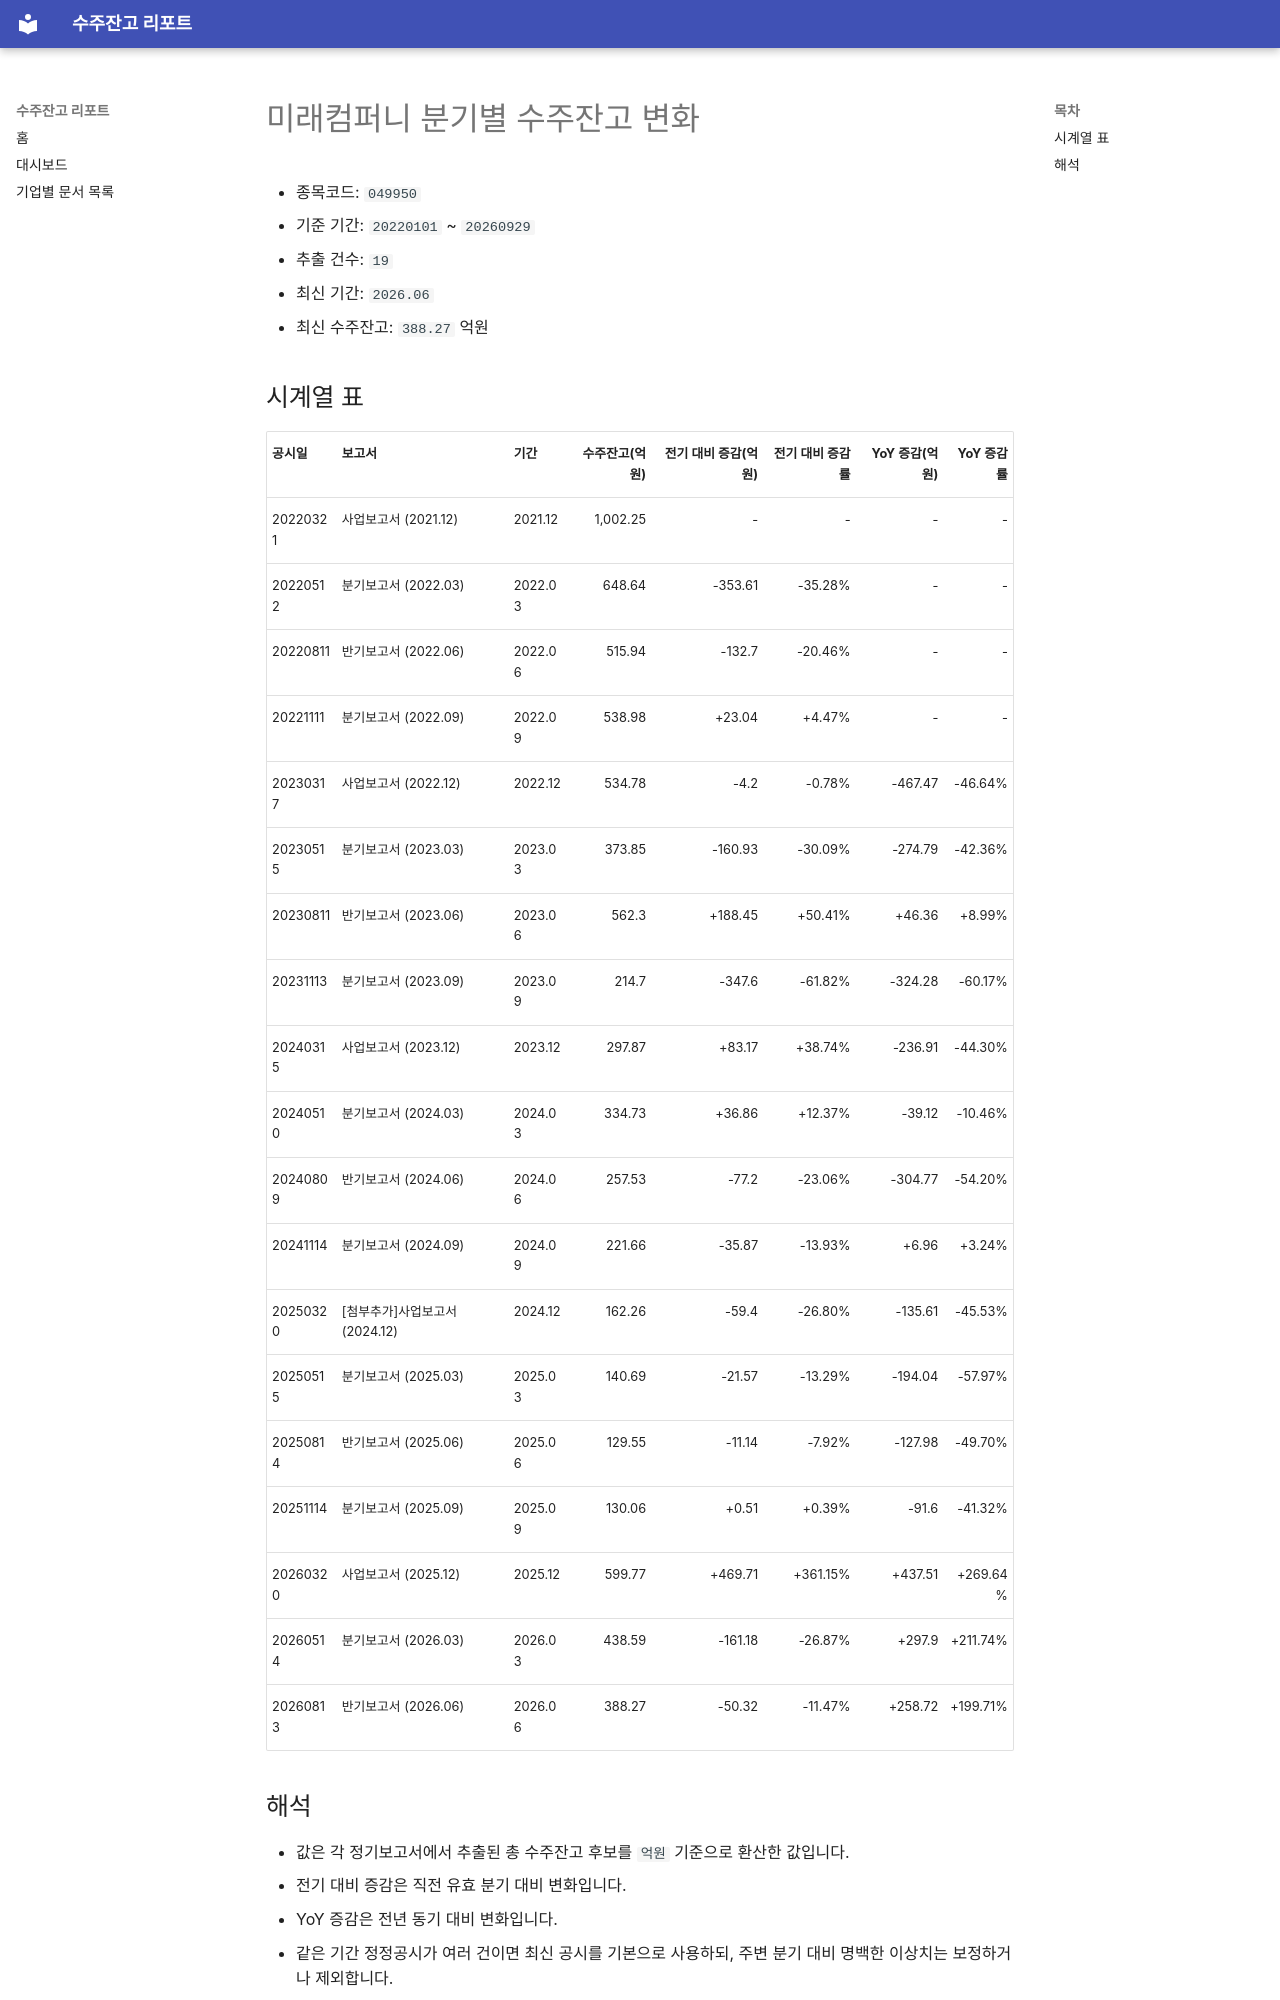

repository: agent-jaden/order-backlog-dashboard · page: companies/미래컴퍼니_수주잔고(049950)/index.html · generator: mkdocs

# 미래컴퍼니 분기별 수주잔고 변화

- 종목코드: `049950`
- 기준 기간: `20220101` ~ `20260929`
- 추출 건수: `19`
- 최신 기간: `2026.06`
- 최신 수주잔고: `388.27` 억원

## 시계열 표

| 공시일 | 보고서 | 기간 | 수주잔고(억원) | 전기 대비 증감(억원) | 전기 대비 증감률 | YoY 증감(억원) | YoY 증감률 |
| --- | --- | --- | ---: | ---: | ---: | ---: | ---: |
| 20220321 | 사업보고서 (2021.12) | 2021.12 | 1,002.25 | - | - | - | - |
| 20220512 | 분기보고서 (2022.03) | 2022.03 | 648.64 | -353.61 | -35.28% | - | - |
| 20220811 | 반기보고서 (2022.06) | 2022.06 | 515.94 | -132.7 | -20.46% | - | - |
| 20221111 | 분기보고서 (2022.09) | 2022.09 | 538.98 | +23.04 | +4.47% | - | - |
| 20230317 | 사업보고서 (2022.12) | 2022.12 | 534.78 | -4.2 | -0.78% | -467.47 | -46.64% |
| 20230515 | 분기보고서 (2023.03) | 2023.03 | 373.85 | -160.93 | -30.09% | -274.79 | -42.36% |
| 20230811 | 반기보고서 (2023.06) | 2023.06 | 562.3 | +188.45 | +50.41% | +46.36 | +8.99% |
| 20231113 | 분기보고서 (2023.09) | 2023.09 | 214.7 | -347.6 | -61.82% | -324.28 | -60.17% |
| 20240315 | 사업보고서 (2023.12) | 2023.12 | 297.87 | +83.17 | +38.74% | -236.91 | -44.30% |
| 20240510 | 분기보고서 (2024.03) | 2024.03 | 334.73 | +36.86 | +12.37% | -39.12 | -10.46% |
| 20240809 | 반기보고서 (2024.06) | 2024.06 | 257.53 | -77.2 | -23.06% | -304.77 | -54.20% |
| 20241114 | 분기보고서 (2024.09) | 2024.09 | 221.66 | -35.87 | -13.93% | +6.96 | +3.24% |
| 20250320 | [첨부추가]사업보고서 (2024.12) | 2024.12 | 162.26 | -59.4 | -26.80% | -135.61 | -45.53% |
| 20250515 | 분기보고서 (2025.03) | 2025.03 | 140.69 | -21.57 | -13.29% | -194.04 | -57.97% |
| 20250814 | 반기보고서 (2025.06) | 2025.06 | 129.55 | -11.14 | -7.92% | -127.98 | -49.70% |
| 20251114 | 분기보고서 (2025.09) | 2025.09 | 130.06 | +0.51 | +0.39% | -91.6 | -41.32% |
| 20260320 | 사업보고서 (2025.12) | 2025.12 | 599.77 | +469.71 | +361.15% | +437.51 | +269.64% |
| 20260514 | 분기보고서 (2026.03) | 2026.03 | 438.59 | -161.18 | -26.87% | +297.9 | +211.74% |
| 20260813 | 반기보고서 (2026.06) | 2026.06 | 388.27 | -50.32 | -11.47% | +258.72 | +199.71% |
